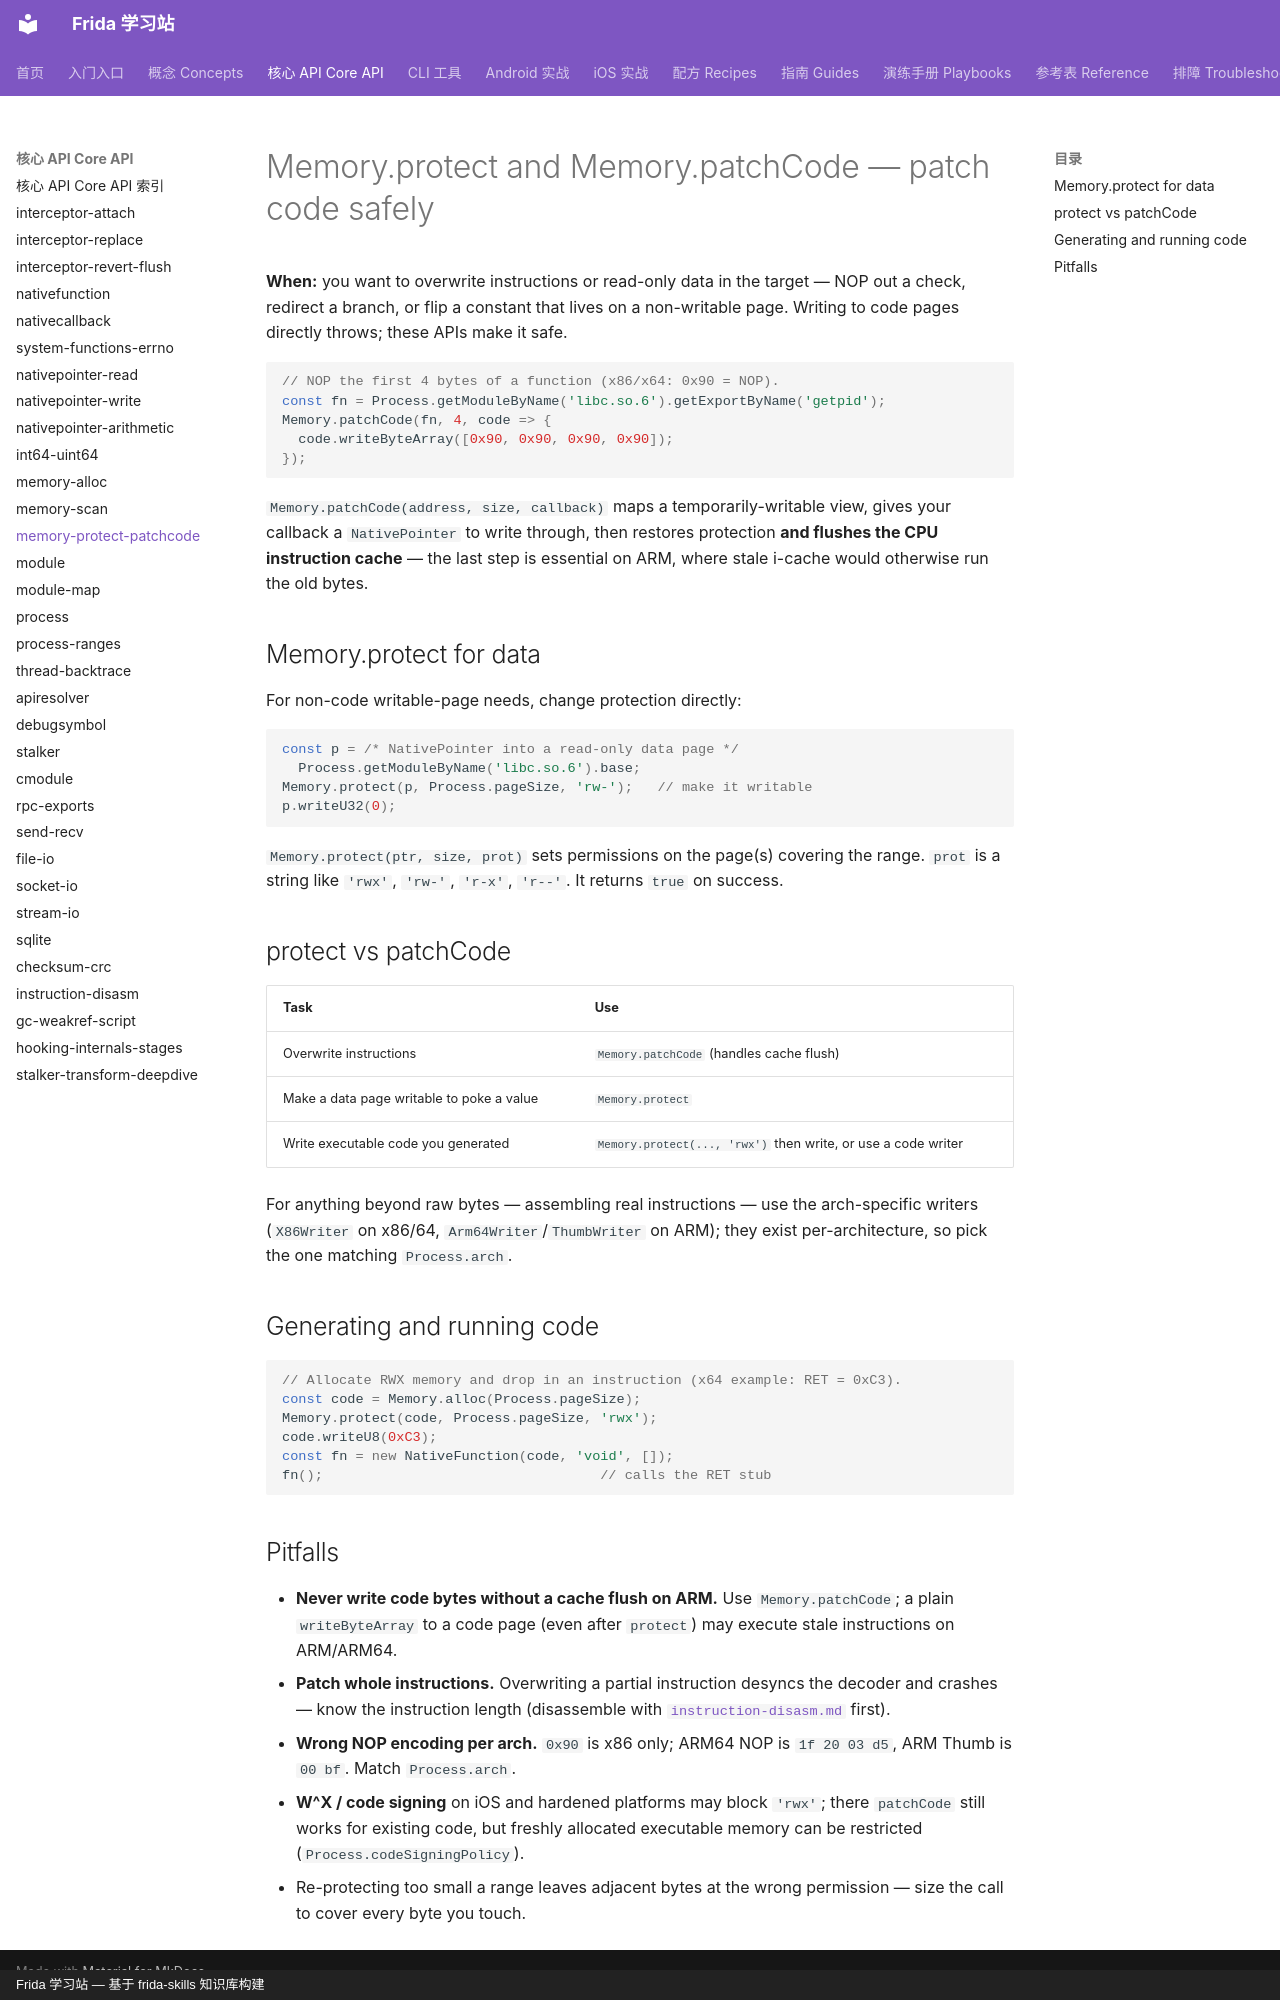

repository: android-security-engineer/frida-skills · page: references/core-api/memory-protect-patchcode/index.html · generator: mkdocs · copyright: Frida 学习站 — 基于 frida-skills 知识库构建

---
name: memory-protect-patchcode
description: Change page permissions and safely patch code in a Frida agent with Memory.protect and Memory.patchCode, which handles write-protection and instruction-cache flushing (Frida 16/17).
---

# Memory.protect and Memory.patchCode — patch code safely

**When:** you want to overwrite instructions or read-only data in the target —
NOP out a check, redirect a branch, or flip a constant that lives on a
non-writable page. Writing to code pages directly throws; these APIs make it safe.

```js
// NOP the first 4 bytes of a function (x86/x64: 0x90 = NOP).
const fn = Process.getModuleByName('libc.so.6').getExportByName('getpid');
Memory.patchCode(fn, 4, code => {
  code.writeByteArray([0x90, 0x90, 0x90, 0x90]);
});
```

`Memory.patchCode(address, size, callback)` maps a temporarily-writable view,
gives your callback a `NativePointer` to write through, then restores protection
**and flushes the CPU instruction cache** — the last step is essential on ARM,
where stale i-cache would otherwise run the old bytes.

## Memory.protect for data

For non-code writable-page needs, change protection directly:

```js
const p = /* NativePointer into a read-only data page */
  Process.getModuleByName('libc.so.6').base;
Memory.protect(p, Process.pageSize, 'rw-');   // make it writable
p.writeU32(0);
```

`Memory.protect(ptr, size, prot)` sets permissions on the page(s) covering the
range. `prot` is a string like `'rwx'`, `'rw-'`, `'r-x'`, `'r--'`. It returns
`true` on success.

## protect vs patchCode

| Task | Use |
| --- | --- |
| Overwrite instructions | `Memory.patchCode` (handles cache flush) |
| Make a data page writable to poke a value | `Memory.protect` |
| Write executable code you generated | `Memory.protect(..., 'rwx')` then write, or use a code writer |

For anything beyond raw bytes — assembling real instructions — use the
arch-specific writers (`X86Writer` on x86/64, `Arm64Writer`/`ThumbWriter` on
ARM); they exist per-architecture, so pick the one matching `Process.arch`.

## Generating and running code

```js
// Allocate RWX memory and drop in an instruction (x64 example: RET = 0xC3).
const code = Memory.alloc(Process.pageSize);
Memory.protect(code, Process.pageSize, 'rwx');
code.writeU8(0xC3);
const fn = new NativeFunction(code, 'void', []);
fn();                                  // calls the RET stub
```

## Pitfalls

- **Never write code bytes without a cache flush on ARM.** Use `Memory.patchCode`;
  a plain `writeByteArray` to a code page (even after `protect`) may execute stale
  instructions on ARM/ARM64.
- **Patch whole instructions.** Overwriting a partial instruction desyncs the
  decoder and crashes — know the instruction length (disassemble with
  [`instruction-disasm.md`](instruction-disasm.md) first).
- **Wrong NOP encoding per arch.** `0x90` is x86 only; ARM64 NOP is
  `1f 20 03 d5`, ARM Thumb is `00 bf`. Match `Process.arch`.
- **W^X / code signing** on iOS and hardened platforms may block `'rwx'`; there
  `patchCode` still works for existing code, but freshly allocated executable
  memory can be restricted (`Process.codeSigningPolicy`).
- Re-protecting too small a range leaves adjacent bytes at the wrong permission —
  size the call to cover every byte you touch.
